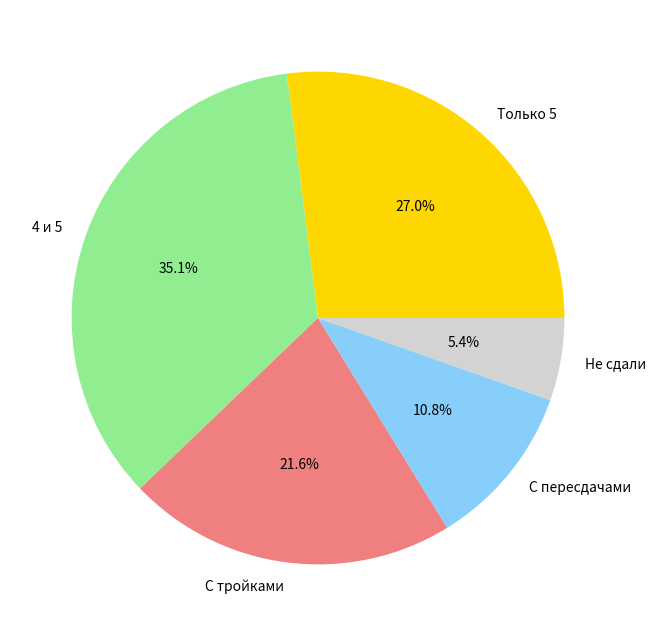

Reproduce this figure in Python.
import matplotlib.pyplot as plt

labels = ['Только 5', '4 и 5', 'С тройками', 'С пересдачами', 'Не сдали']
sizes = [10, 13, 8, 4, 2]
colors = ['gold', 'lightgreen', 'lightcoral', 'lightskyblue', 'lightgray']

plt.figure(figsize=(8, 8))
plt.pie(sizes, labels=labels, colors=colors, autopct='%1.1f%%')
plt.savefig('chart.png')
plt.show()
